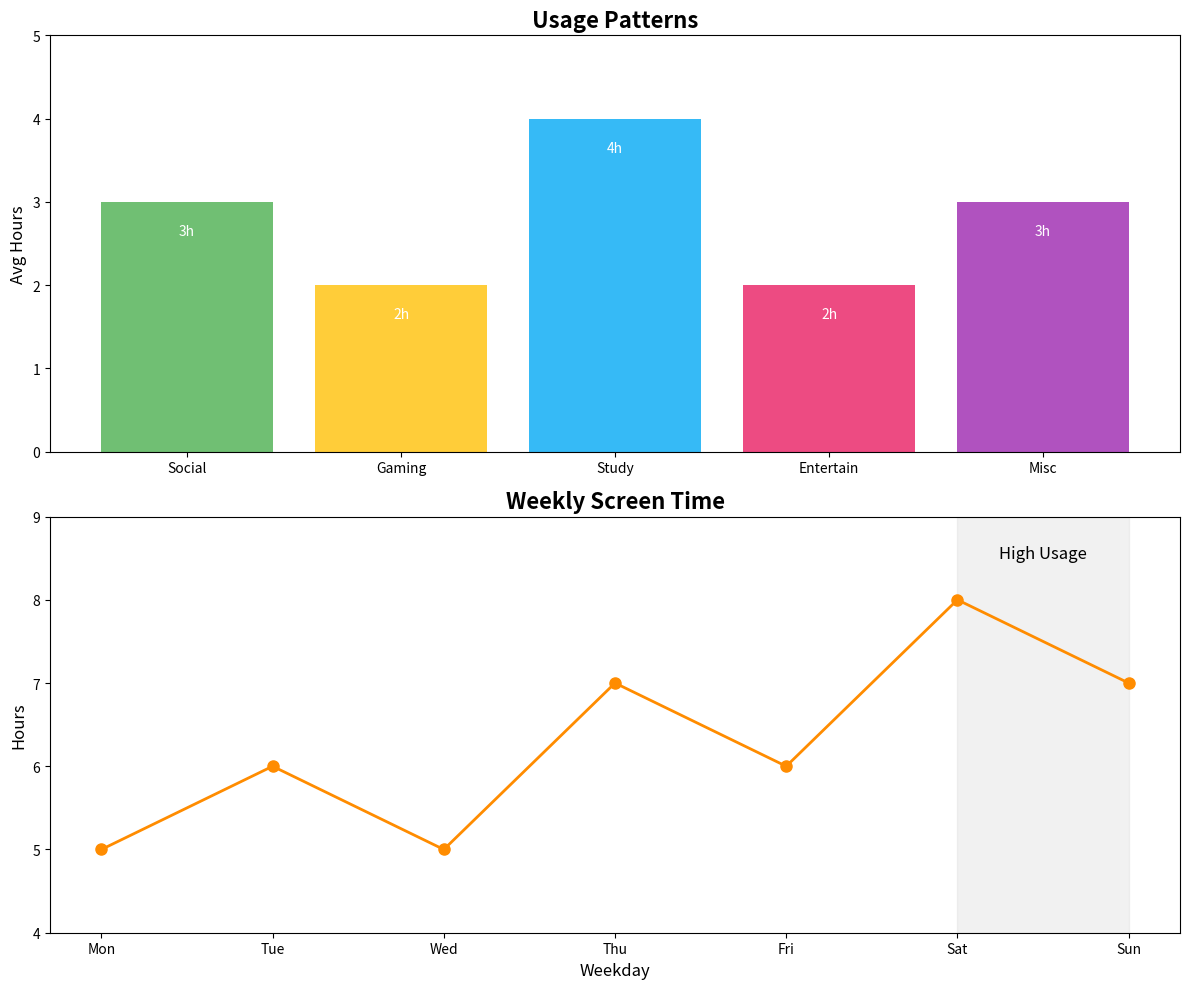

The script that saved this image:
import matplotlib.pyplot as plt
import numpy as np

activities = ['Social', 'Gaming', 'Study', 'Entertain', 'Misc']
hours_spent = [3, 2, 4, 2, 3]

days = ['Mon', 'Tue', 'Wed', 'Thu', 'Fri', 'Sat', 'Sun']
screen_time_week = [5, 6, 5, 7, 6, 8, 7]

fig, (ax1, ax2) = plt.subplots(2, 1, figsize=(12, 10))

ax1.bar(activities, hours_spent, color=['#4CAF50', '#FFC107', '#03A9F4', '#E91E63', '#9C27B0'], alpha=0.8)
ax1.set_title('Usage Patterns', fontsize=16, fontweight='bold')
ax1.set_ylabel('Avg Hours', fontsize=12)
ax1.set_ylim(0, 5)

for bar, hour in zip(ax1.patches, hours_spent):
    height = bar.get_height()
    ax1.text(bar.get_x() + bar.get_width() / 2, height - 0.4, f'{hour}h', ha='center', color='white', fontsize=10)

ax2.plot(days, screen_time_week, marker='o', color='darkorange', linewidth=2, markersize=8)
ax2.set_title('Weekly Screen Time', fontsize=16, fontweight='bold')
ax2.set_xlabel('Weekday', fontsize=12)
ax2.set_ylabel('Hours', fontsize=12)
ax2.set_ylim(4, 9)

ax2.axvspan('Sat', 'Sun', color='lightgrey', alpha=0.3)
ax2.text(5.5, 8.5, "High Usage", fontsize=12, fontstyle='italic', ha='center', color='black')

plt.tight_layout()
plt.show()
